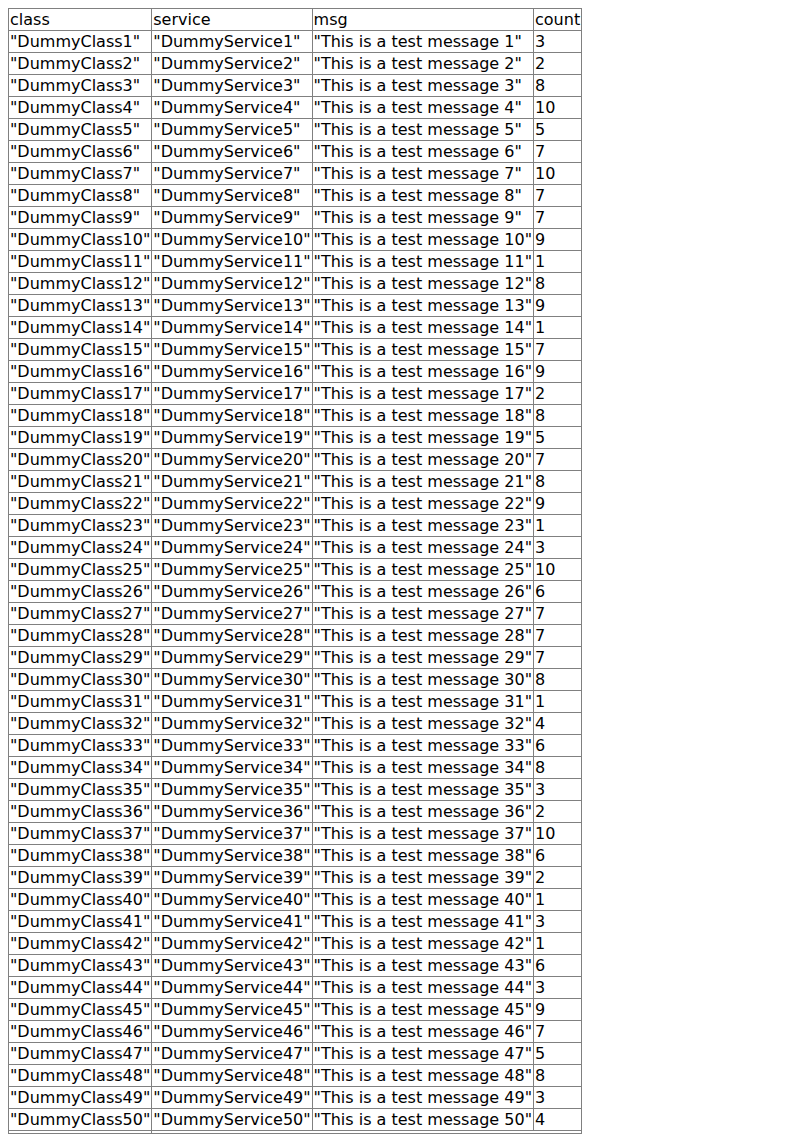

The file beside this chart, header and first rows:
class, service, msg, count
DummyClass1, DummyService1, This is a test message 1, 3
DummyClass2, DummyService2, This is a test message 2, 2
DummyClass3, DummyService3, This is a test message 3, 8
DummyClass4, DummyService4, This is a test message 4, 10
DummyClass5, DummyService5, This is a test message 5, 5
DummyClass6, DummyService6, This is a test message 6, 7
DummyClass7, DummyService7, This is a test message 7, 10
DummyClass8, DummyService8, This is a test message 8, 7
DummyClass9, DummyService9, This is a test message 9, 7
DummyClass10, DummyService10, This is a test message 10, 9
DummyClass11, DummyService11, This is a test message 11, 1
DummyClass12, DummyService12, This is a test message 12, 8
DummyClass13, DummyService13, This is a test message 13, 9
DummyClass14, DummyService14, This is a test message 14, 1
DummyClass15, DummyService15, This is a test message 15, 7
DummyClass16, DummyService16, This is a test message 16, 9
DummyClass17, DummyService17, This is a test message 17, 2
DummyClass18, DummyService18, This is a test message 18, 8
DummyClass19, DummyService19, This is a test message 19, 5
DummyClass20, DummyService20, This is a test message 20, 7
DummyClass21, DummyService21, This is a test message 21, 8
DummyClass22, DummyService22, This is a test message 22, 9
DummyClass23, DummyService23, This is a test message 23, 1
DummyClass24, DummyService24, This is a test message 24, 3
DummyClass25, DummyService25, This is a test message 25, 10
DummyClass26, DummyService26, This is a test message 26, 6
DummyClass27, DummyService27, This is a test message 27, 7
DummyClass28, DummyService28, This is a test message 28, 7
DummyClass29, DummyService29, This is a test message 29, 7
DummyClass30, DummyService30, This is a test message 30, 8
DummyClass31, DummyService31, This is a test message 31, 1
DummyClass32, DummyService32, This is a test message 32, 4
DummyClass33, DummyService33, This is a test message 33, 6
DummyClass34, DummyService34, This is a test message 34, 8
DummyClass35, DummyService35, This is a test message 35, 3
DummyClass36, DummyService36, This is a test message 36, 2
DummyClass37, DummyService37, This is a test message 37, 10
DummyClass38, DummyService38, This is a test message 38, 6
DummyClass39, DummyService39, This is a test message 39, 2
DummyClass40, DummyService40, This is a test message 40, 1
DummyClass41, DummyService41, This is a test message 41, 3
DummyClass42, DummyService42, This is a test message 42, 1
DummyClass43, DummyService43, This is a test message 43, 6
DummyClass44, DummyService44, This is a test message 44, 3
DummyClass45, DummyService45, This is a test message 45, 9
DummyClass46, DummyService46, This is a test message 46, 7
DummyClass47, DummyService47, This is a test message 47, 5
DummyClass48, DummyService48, This is a test message 48, 8
DummyClass49, DummyService49, This is a test message 49, 3
DummyClass50, DummyService50, This is a test message 50, 4
